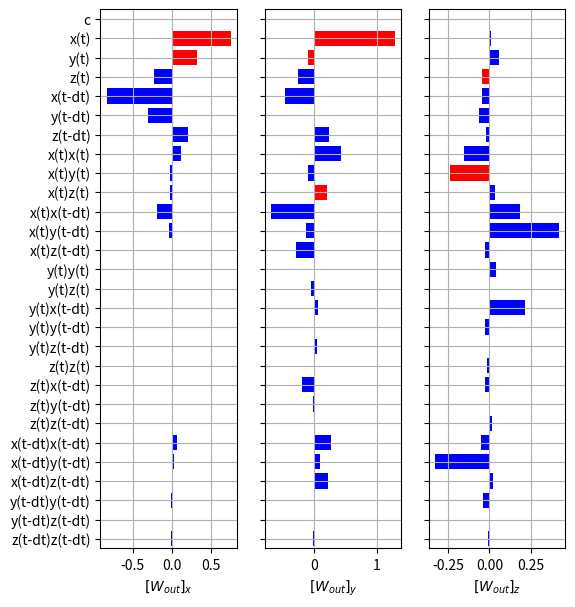
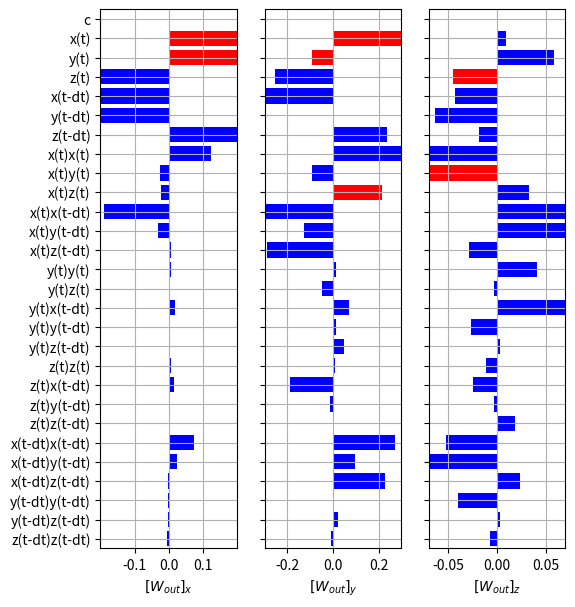

Write the Python code that produced these figures, in order.
# -*- coding: utf-8 -*-
"""
Created on Sat Feb 20 13:17:10 2021

NVAR with time delays for Lorenz forecasting, W_out plots.
Don't be efficient for now.

[redacted]
"""
 
import numpy as np
import matplotlib.pyplot as plt
from scipy.integrate import solve_ivp

##
## Parameters
##

# time step
dt=0.025
# units of time to warm up NVAR. need to have warmup_pts >= 1
warmup = 5.
# units of time to train for
traintime = 10.
# units of time to test for
testtime=120.
# total time to run for
maxtime = warmup+traintime+testtime
# Lyapunov time of the Lorenz system
lyaptime=1.104

# discrete-time versions of the times defined above
warmup_pts=round(warmup/dt)
traintime_pts=round(traintime/dt)
warmtrain_pts=warmup_pts+traintime_pts
testtime_pts=round(testtime/dt)
maxtime_pts=round(maxtime/dt)
lyaptime_pts=round(lyaptime/dt)

# choose cte = 1 to include constant term, cte = 0 to exclude it
cte = 1

# input dimension
d = 3
# number of time delay taps
k = 2
# size of linear part of feature vector
dlin = k*d
# size of nonlinear part of feature vector
dnonlin = int(dlin*(dlin+1)/2)
# total size of feature vector: linear + nonlinear
dtot = dlin + dnonlin

# ridge parameter for regression
ridge_param = 2.5e-6

# t values for whole evaluation time
# (need maxtime_pts + 1 to ensure a step of dt)
t_eval=np.linspace(0,maxtime,maxtime_pts+1)

##
## Lorenz '63
##

sigma = 10
beta = 8 / 3
rho = 28

def lorenz(t, y):
  
  dy0 = sigma * (y[1] - y[0])
  dy1 = y[0] * (rho - y[2]) - y[1]
  dy2 = y[0] * y[1] - beta * y[2]
  
  # since lorenz is 3-dimensional, dy/dt should be an array of 3 values
  return [dy0, dy1, dy2]

# I integrated out to t=50 to find points on the attractor, then use these as the initial conditions

lorenz_soln = solve_ivp(lorenz, (0, maxtime), [17.67715816276679, 12.931379185960404, 43.91404334248268] , t_eval=t_eval, method='RK23')

##
## NVAR
##

# create an array to hold the linear part of the feature vector
x = np.zeros((dlin,maxtime_pts))

# fill in the linear part of the feature vector for all times
for delay in range(k):
    for j in range(delay,maxtime_pts):
        x[d*delay:d*(delay+1),j]=lorenz_soln.y[:,j-delay]

# create an array to hold the full feature vector for training time
# (use ones so the constant term is already 1)
out_train = np.ones((dtot+ cte,traintime_pts))  

# copy over the linear part (shift over by one to account for constant if needed)
out_train[cte:dlin + cte,:]=x[:,warmup_pts-1:warmtrain_pts-1]

# fill in the non-linear part
cnt=0
for row in range(dlin):
    for column in range(row,dlin):
        # shift by one for constant if needed
        out_train[dlin+cnt + cte]=x[row,warmup_pts-1:warmtrain_pts-1]*x[column,warmup_pts-1:warmtrain_pts-1]
        cnt += 1
        

# ridge regression: train W_out to map out_train to Lorenz[t] - Lorenz[t - 1]
W_out = (x[0:d,warmup_pts:warmtrain_pts]-x[0:d,warmup_pts-1:warmtrain_pts-1]) @ out_train[:,:].T @ np.linalg.pinv(out_train[:,:] @ out_train[:,:].T + ridge_param*np.identity(dtot+ cte))

##
## Plot
##

y_pos=np.arange(dtot + cte)
if cte == 0:
    labels = ['x(t)','y(t)','z(t)','x(t-dt)','y(t-dt)','z(t-dt)']
else:
    labels = ['c','x(t)','y(t)','z(t)','x(t-dt)','y(t-dt)','z(t-dt)']
labels += ['x(t)x(t)','x(t)y(t)','x(t)z(t)','x(t)x(t-dt)','x(t)y(t-dt)','x(t)z(t-dt)']
labels += ['y(t)y(t)','y(t)z(t)','y(t)x(t-dt)','y(t)y(t-dt)','y(t)z(t-dt)']
labels += ['z(t)z(t)','z(t)x(t-dt)','z(t)y(t-dt)','z(t)z(t-dt)']
labels += ['x(t-dt)x(t-dt)','x(t-dt)y(t-dt)','x(t-dt)z(t-dt)']
labels += ['y(t-dt)y(t-dt)','y(t-dt)z(t-dt)']
labels += ['z(t-dt)z(t-dt)']


if cte == 0:
    colorx = ['r','r']  # color red if directly in the vector field
    for ix in range(25):
        colorx += ['b']
        
    colory = ['r','r','b','b','b','b','b','b','r']
    for iy in range(18):
        colory += ['b']
        
    colorz = ['b','b','r','b','b','b','b','r']
    for iz in range(19):
        colorz += ['b']
else:
    colorx = ['b','r','r']  # color red if directly in the vector field
    for ix in range(25):
        colorx += ['b']
        
    colory = ['b','r','r','b','b','b','b','b','b','r']
    for iy in range(18):
        colory += ['b']
        
    colorz = ['b','b','b','r','b','b','b','b','r']
    for iz in range(19):
        colorz += ['b']
    
# the default figure size is 6.4" high and 4.8" wide
# https://matplotlib.org/2.0.2/users/mathtext.html

fig1a, axs1a = plt.subplots(1,3)
fig1a.set_figheight(7.)
fig1a.set_figwidth(6.)

axs1a[0].barh(y_pos,W_out[0,:],color=colorx)
axs1a[0].set_yticks(y_pos)
axs1a[0].set_yticklabels(labels)
axs1a[0].set_ylim(26.5+cte,-.5)
axs1a[0].set_xlabel('$[W_{out}]_x$')
axs1a[0].grid()

axs1a[1].barh(y_pos,W_out[1,:],color=colory)
axs1a[1].set_yticks(y_pos)
axs1a[1].axes.set_yticklabels([])
axs1a[1].set_ylim(26.5+cte,-.5)
axs1a[1].set_xlabel('$[W_{out}]_y$')
axs1a[1].grid()

axs1a[2].barh(y_pos,W_out[2,:],color=colorz)
axs1a[2].set_yticks(y_pos)
axs1a[2].axes.set_yticklabels([]) #,rotation='vertical')
axs1a[2].set_ylim(26.5+cte,-.5)
#axs1a[2].set_xlim(-.09,.1)
#axs1a[2].set_xticks([-.08,0.,.08])
axs1a[2].set_xlabel('$[W_{out}]_z$')
axs1a[2].grid()

plt.savefig('predict-lorenz-wout.png', bbox_inches='tight')

##### zoom in ####

fig1b, axs1b = plt.subplots(1,3)
fig1b.set_figheight(7.)
fig1b.set_figwidth(6.)

axs1b[0].barh(y_pos,W_out[0,:],color=colorx)
axs1b[0].set_yticks(y_pos)
axs1b[0].set_yticklabels(labels)
axs1b[0].set_ylim(26.5+cte,-.5)
axs1b[0].set_xlim(-.2,.2)
axs1b[0].set_xticks([-0.1,0.,.1])
axs1b[0].set_xlabel('$[W_{out}]_x$')
axs1b[0].grid()

axs1b[1].barh(y_pos,W_out[1,:],color=colory)
axs1b[1].set_yticks(y_pos)
axs1b[1].axes.set_yticklabels([])
axs1b[1].set_ylim(26.5+cte,-.5)
axs1b[1].set_xlim(-.3,.3)
axs1b[1].set_xticks([-0.2,0.,.2])
axs1b[1].set_xlabel('$[W_{out}]_y$')
axs1b[1].grid()

axs1b[2].barh(y_pos,W_out[2,:],color=colorz)
axs1b[2].set_yticks(y_pos)
axs1b[2].axes.set_yticklabels([]) #,rotation='vertical')
axs1b[2].set_ylim(26.5+cte,-.5)
axs1b[2].set_xlim(-.07,.07)
axs1b[2].set_xticks([-0.05,0.,.05])
axs1b[2].set_xlabel('$[W_{out}]_z$')
axs1b[2].grid()

plt.savefig('predict-lorenz-wout-zoom.png', bbox_inches='tight')
